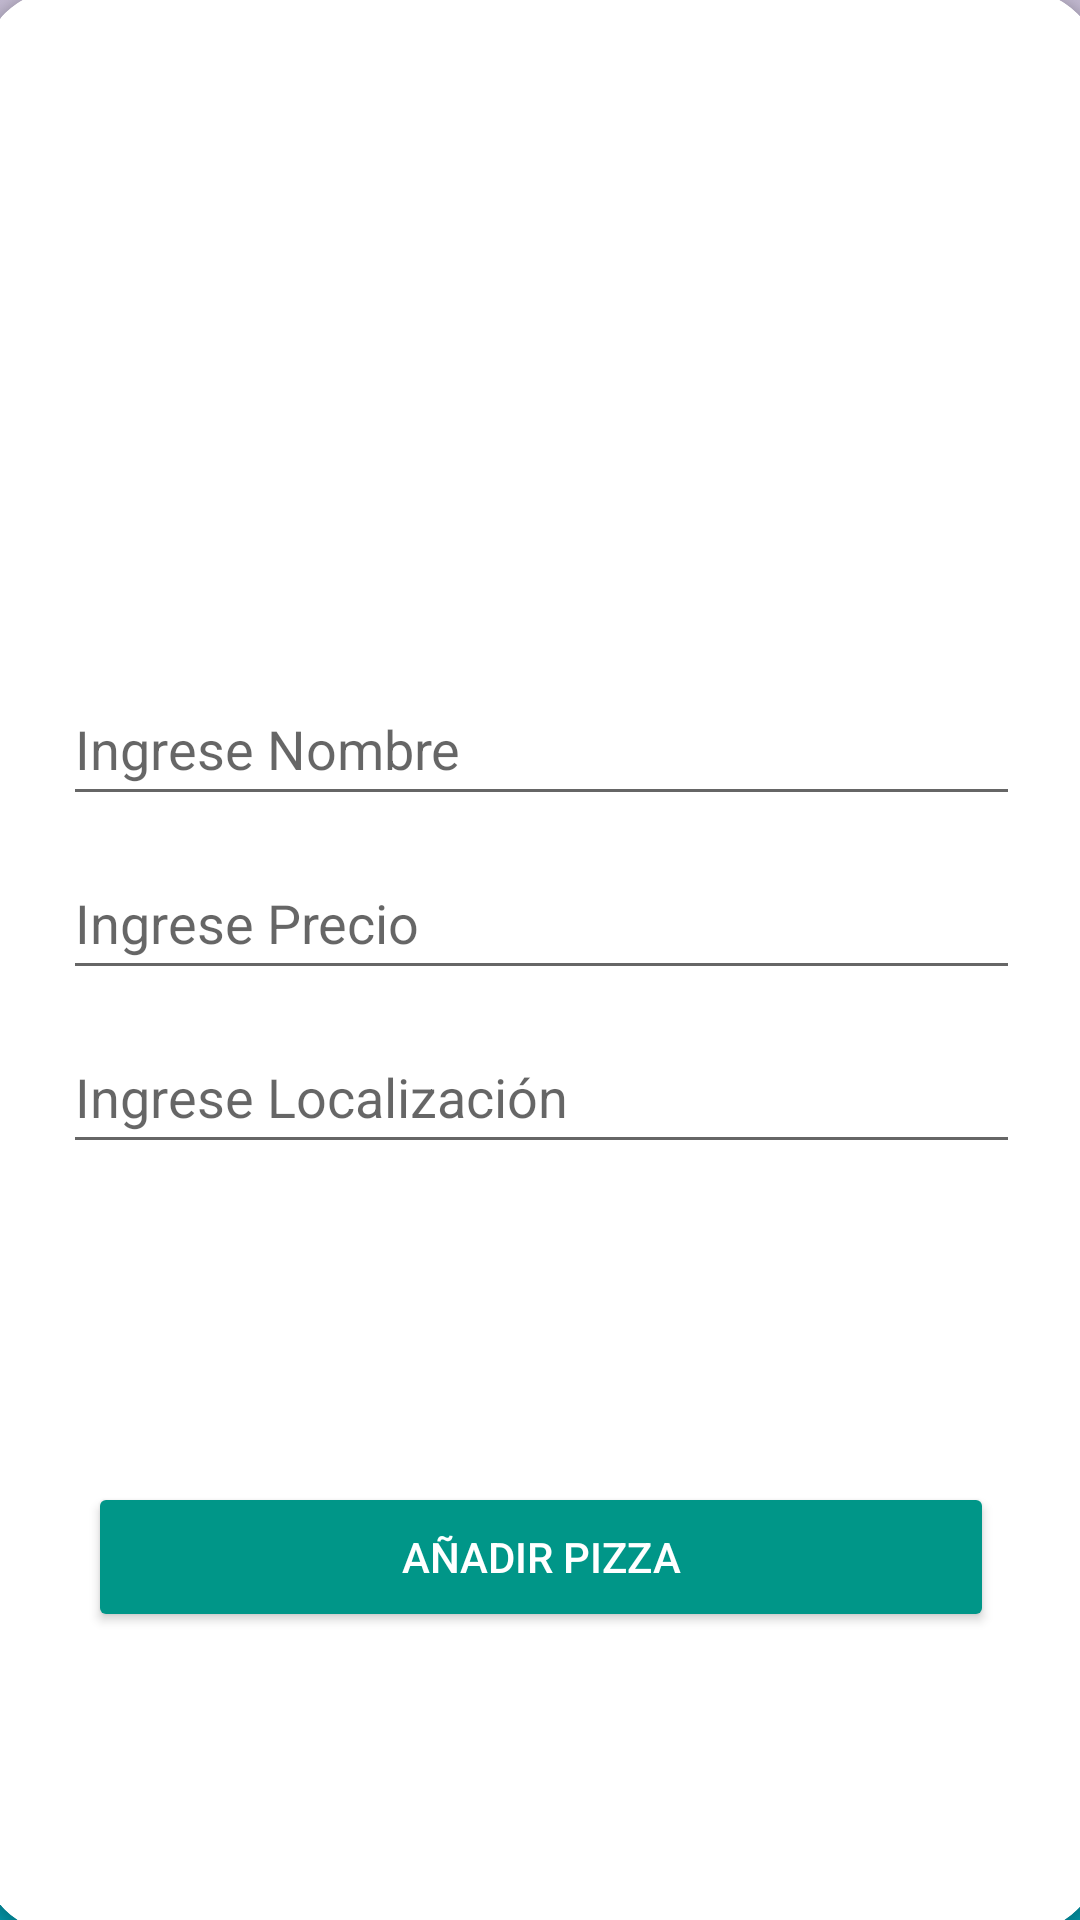

Reconstruct the res/layout file that produces this screen, plus the resources it refers to.
<!-- AndroidManifest.xml: application theme Theme.ProyectoPizza_ssj -->
<!-- res/layout/activity_gestion.xml -->
<?xml version="1.0" encoding="utf-8"?>
<androidx.constraintlayout.widget.ConstraintLayout xmlns:android="http://schemas.android.com/apk/res/android"
    xmlns:app="http://schemas.android.com/apk/res-auto"
    xmlns:tools="http://schemas.android.com/tools"
    android:layout_width="match_parent"
    android:layout_height="match_parent"
    android:background="@drawable/gradient_background"
    tools:context="com.example.ProyectoPizza_ssj.Gestion_act">

    <androidx.cardview.widget.CardView
        android:layout_width="372dp"
        android:layout_height="647dp"
        app:cardCornerRadius="25dp"
        app:layout_constraintBottom_toBottomOf="parent"
        app:layout_constraintEnd_toEndOf="parent"
        app:layout_constraintStart_toStartOf="parent"
        app:layout_constraintTop_toTopOf="parent" >

        <androidx.constraintlayout.widget.ConstraintLayout
            android:layout_width="match_parent"
            android:layout_height="match_parent">

            <ImageView
                android:id="@+id/imageView2"
                android:layout_width="191dp"
                android:layout_height="126dp"
                android:layout_marginTop="36dp"
                app:layout_constraintEnd_toEndOf="parent"
                app:layout_constraintHorizontal_bias="0.502"
                app:layout_constraintStart_toStartOf="parent"
                app:layout_constraintTop_toTopOf="parent"
                app:srcCompat="@drawable/firebase" />

            <LinearLayout
                android:id="@+id/linearLayout"
                android:layout_width="319dp"
                android:layout_height="175dp"
                android:layout_marginTop="60dp"
                android:orientation="vertical"
                app:layout_constraintEnd_toEndOf="parent"
                app:layout_constraintHorizontal_bias="0.502"
                app:layout_constraintStart_toStartOf="parent"
                app:layout_constraintTop_toBottomOf="@+id/imageView2">

                <EditText
                    android:id="@+id/txtNomPizza"
                    android:layout_width="match_parent"
                    android:layout_height="wrap_content"
                    android:layout_marginTop="5dp"
                    android:layout_marginBottom="5dp"
                    android:ems="10"
                    android:hint="Ingrese Nombre"
                    android:inputType="textPersonName"
                    android:minHeight="48dp"
                    app:layout_constraintEnd_toEndOf="parent"
                    app:layout_constraintStart_toStartOf="parent" />

                <EditText
                    android:id="@+id/txtPrecioPizza"
                    android:layout_width="match_parent"
                    android:layout_height="wrap_content"
                    android:layout_marginTop="5dp"
                    android:layout_marginBottom="5dp"
                    android:ems="10"
                    android:hint="Ingrese Precio"
                    android:inputType="number"
                    android:minHeight="48dp" />

                <EditText
                    android:id="@+id/txtLocalPizza"
                    android:layout_width="match_parent"
                    android:layout_height="wrap_content"
                    android:layout_marginTop="5dp"
                    android:layout_marginBottom="5dp"
                    android:ems="10"
                    android:hint="Ingrese Localización"
                    android:inputType="textPersonName"
                    android:minHeight="48dp" />
            </LinearLayout>

            <Button
                android:id="@+id/btnAnadirPizza"
                android:layout_width="302dp"
                android:layout_height="50dp"
                android:backgroundTint="#009688"
                android:textColor="#FFFFFF"
                android:text="Añadir Pizza"
                app:layout_constraintBottom_toBottomOf="parent"
                app:layout_constraintEnd_toEndOf="parent"
                app:layout_constraintStart_toStartOf="parent"
                app:layout_constraintTop_toBottomOf="@+id/linearLayout" />
        </androidx.constraintlayout.widget.ConstraintLayout>
    </androidx.cardview.widget.CardView>
</androidx.constraintlayout.widget.ConstraintLayout>
<!-- resources referenced by this layout -->
<resources>
  <!-- drawable gradient_background (drawable) -->
  <?xml version="1.0" encoding="utf-8"?>
  <selector xmlns:android="http://schemas.android.com/apk/res/android">
      <item>
          <shape>
              <gradient
                  android:startColor="#0396A8"
                  android:centerColor="#18235E"
                  android:endColor="#C1B8CF"
                  android:angle="90"/>
              <corners
                  android:radius="0dp"/>
          </shape>
      </item>
  </selector>
  <style name="Theme.ProyectoPizza_ssj" parent="Theme.MaterialComponents.DayNight.DarkActionBar">
          
          <item name="colorPrimary">#0C1D7E</item>
          <item name="colorPrimaryVariant">#0B6159</item>
          <item name="colorOnPrimary">@color/white</item>
          
          <item name="colorSecondary">@color/teal_200</item>
          <item name="colorSecondaryVariant">@color/teal_700</item>
          <item name="colorOnSecondary">@color/black</item>
          
          <item name="android:statusBarColor" tools:targetApi="l">?attr/colorPrimaryVariant</item>
          
      </style>
  <color name="white">#FFFFFFFF</color>
  <color name="teal_200">#FF03DAC5</color>
  <color name="teal_700">#0DACAB</color>
  <color name="black">#FF000000</color>
</resources>
